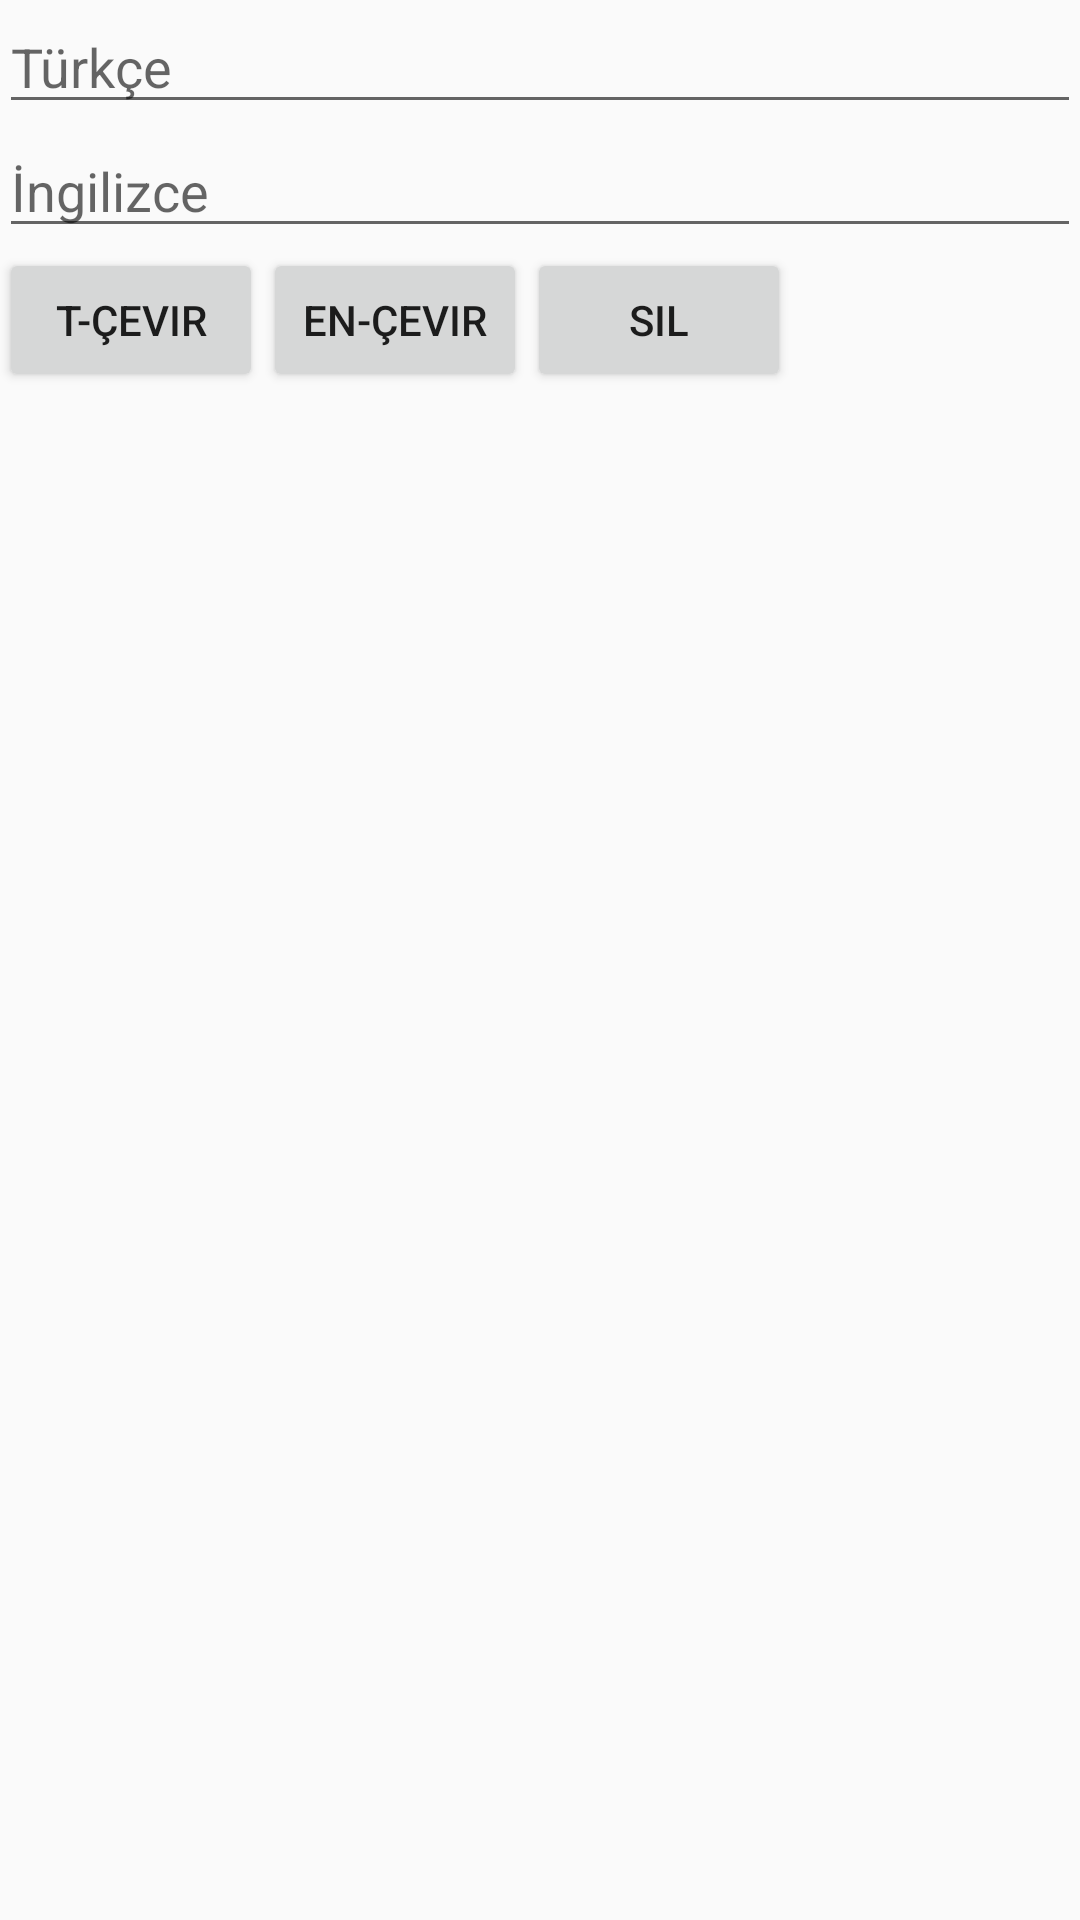

Write the Android layout XML for this screen, with the resource values it uses.
<!-- AndroidManifest.xml: application theme AppTheme -->
<!-- res/layout/content_cevir.xml -->
<?xml version="1.0" encoding="utf-8"?>
<RelativeLayout xmlns:android="http://schemas.android.com/apk/res/android"
    xmlns:app="http://schemas.android.com/apk/res-auto"
    xmlns:tools="http://schemas.android.com/tools"
    android:layout_width="match_parent"
    android:layout_height="match_parent"
    android:paddingBottom="@dimen/activity_vertical_margin"
    android:paddingLeft="@dimen/activity_horizontal_margin"
    android:paddingRight="@dimen/activity_horizontal_margin"
    android:paddingTop="@dimen/activity_vertical_margin"
    app:layout_behavior="@string/appbar_scrolling_view_behavior"
    tools:context=".activity.Cevir">

    <EditText
        android:id="@+id/trEditText"
        android:layout_width="match_parent"
        android:layout_height="wrap_content"
        android:text=""
        android:hint="Türkçe"/>
    <EditText
        android:id="@+id/enEditText"
        android:layout_width="match_parent"
        android:layout_height="wrap_content"
        android:layout_below="@id/trEditText"
        android:hint="İngilizce"/>
    <Button
        android:id="@+id/tcevir"
        android:layout_width="wrap_content"
        android:layout_height="wrap_content"
        android:text="T-Çevir"
        android:layout_below="@id/enEditText"/>
    <Button
        android:id="@+id/encevir"
        android:layout_width="wrap_content"
        android:layout_height="wrap_content"
        android:text="En-Çevir"
        android:layout_below="@id/enEditText"
        android:layout_toRightOf="@id/tcevir"/>

    <Button
        android:id="@+id/sil"
        android:layout_width="wrap_content"
        android:layout_height="wrap_content"
        android:text="Sil"
        android:layout_below="@id/enEditText"
        android:layout_toRightOf="@id/encevir"></Button>
</RelativeLayout>
<!-- resources referenced by this layout -->
<resources>
  <style name="AppTheme" parent="Theme.AppCompat.Light.DarkActionBar">
          
          <item name="colorPrimary">@color/colorPrimary</item>
          <item name="colorPrimaryDark">@color/colorPrimaryDark</item>
          <item name="colorAccent">@color/colorAccent</item>
      </style>
  <!-- not gathered from this repository: default colours our renderer supplied (Android Studio template values) -->
  <color name="colorPrimary">#FF6200EE</color>
  <color name="colorPrimaryDark">#FF3700B3</color>
  <color name="colorAccent">#FF03DAC5</color>
</resources>
